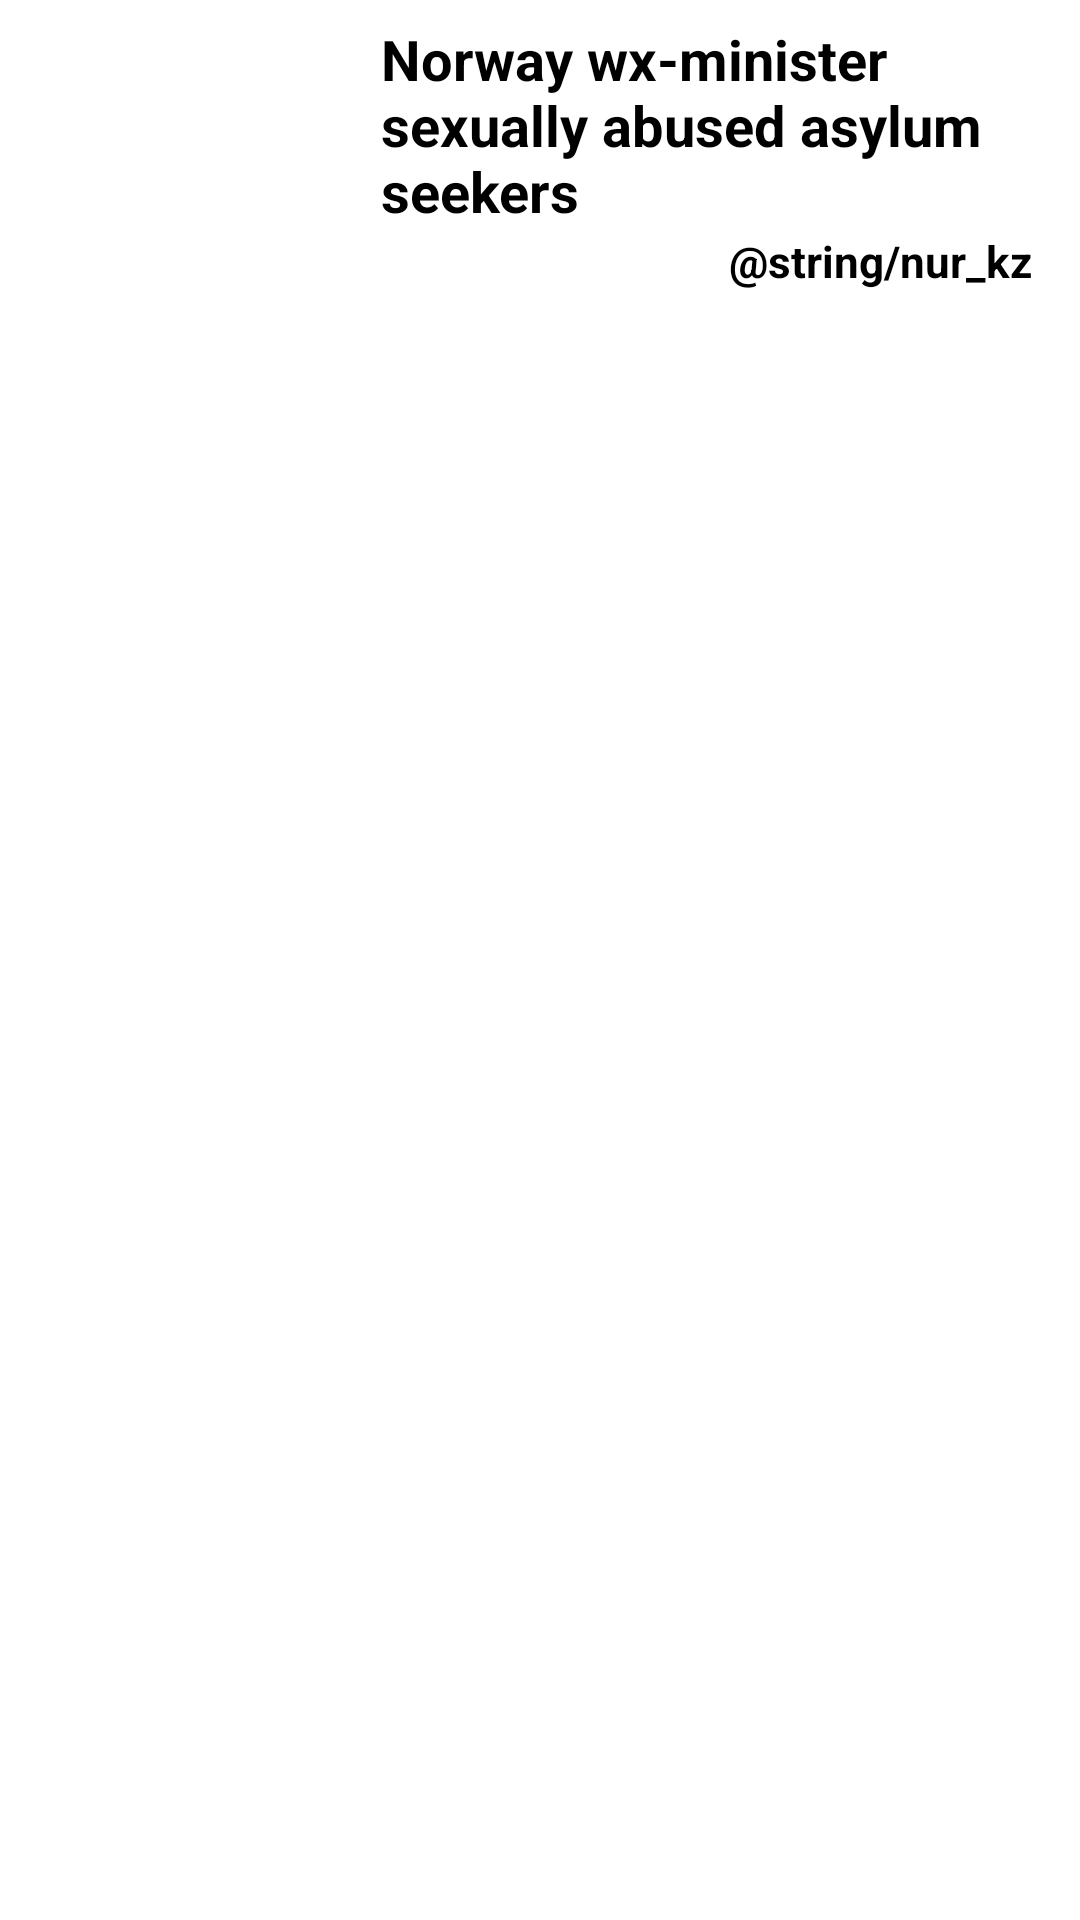

Here is an Android app screen rendered from its layout file. Give the layout XML and the strings, colors and styles it references.
<!-- AndroidManifest.xml: application theme AppTheme -->
<!-- res/layout/news_info.xml -->
<?xml version="1.0" encoding="utf-8"?>
<RelativeLayout xmlns:android="http://schemas.android.com/apk/res/android"
    xmlns:tools="http://schemas.android.com/tools"
    android:layout_width="match_parent"
    android:layout_height="wrap_content"
    xmlns:app="http://schemas.android.com/apk/res-auto"
    android:padding="2dp"
    android:background="#ffffff">
    <ImageView
        android:id="@+id/news_info_image_view"
        android:layout_width="120dp"
        android:layout_height="95dp"
        app:srcCompat="@mipmap/ic_launcher_round"/>

    <TextView
        android:id="@+id/news_info_title"
        android:layout_width="match_parent"
        android:layout_height="80dp"
        app:autoSizeMinTextSize="10sp"
        app:autoSizeTextType="uniform"
        android:layout_toEndOf="@+id/news_info_image_view"
        android:maxHeight="80dp"
        android:padding="5dp"
        android:text="@string/news_info_title"
        android:textColor="@color/textcolor"
        android:textSize="16sp"
        android:textStyle="bold" />
    <TextView
        android:id="@+id/news_info_from"
        android:layout_width="wrap_content"
        android:layout_height="20dp"
        android:layout_marginTop="75dp"
        android:layout_marginEnd="5dp"
        android:layout_alignParentEnd="true"
        android:textColor="@color/textcolor"
        android:textSize="16sp"
        android:textStyle="bold"
        app:autoSizeTextType="uniform"
        android:text="@string/nur_kz"
        tools:ignore="RelativeOverlap,SmallSp" />






</RelativeLayout>
<!-- resources referenced by this layout -->
<resources>
  <color name="textcolor">#000000</color>
  <string name="news_info_title">Norway wx-minister sexually abused asylum seekers</string>
  <style name="AppTheme" parent="Theme.MaterialComponents.Light.DarkActionBar">
          
          <item name="colorPrimary">@color/colorPrimary</item>
          <item name="colorPrimaryDark">@color/colorPrimaryDark</item>
          <item name="colorAccent">@color/colorAccent</item>
      </style>
  <color name="colorPrimary">#D84141</color>
  <color name="colorPrimaryDark">#8C2A2A</color>
  <color name="colorAccent">#D81B60</color>
</resources>
